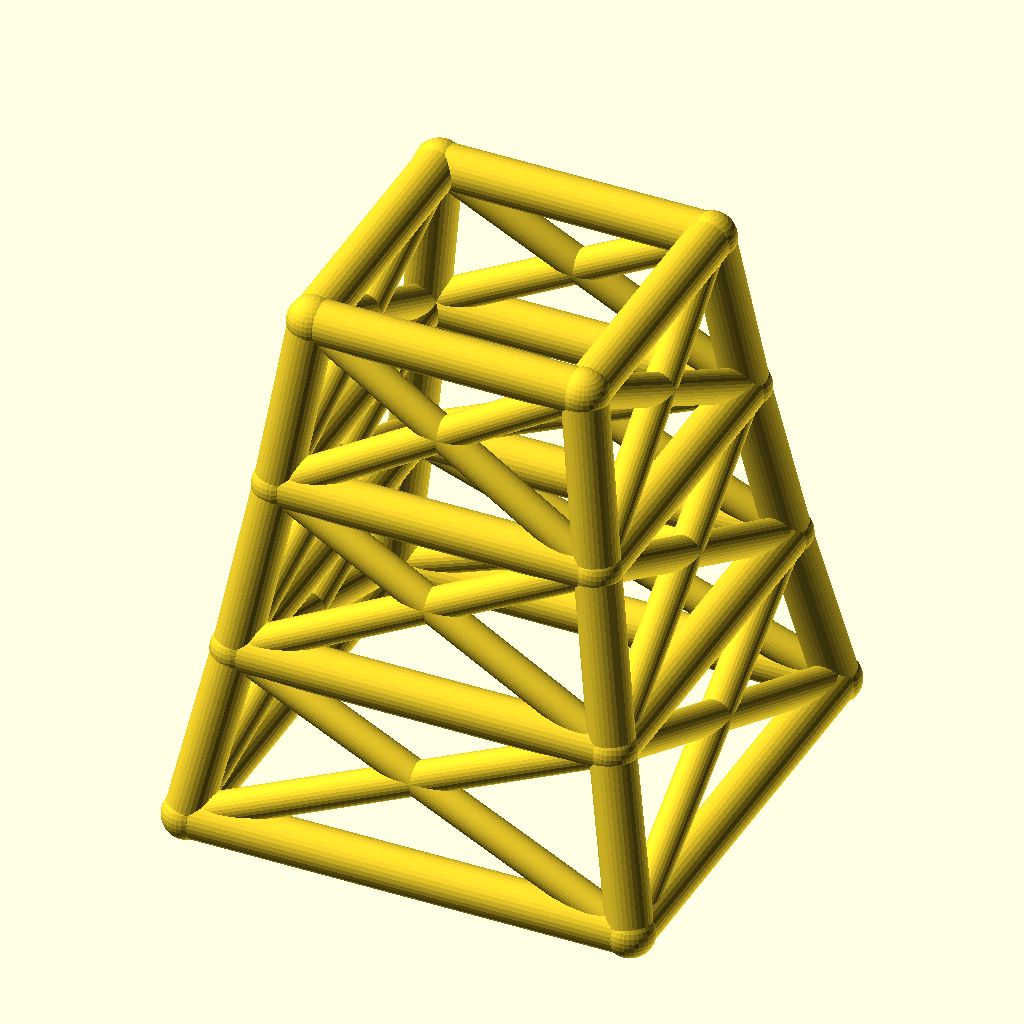
Cell 1: the model at its default parameters.
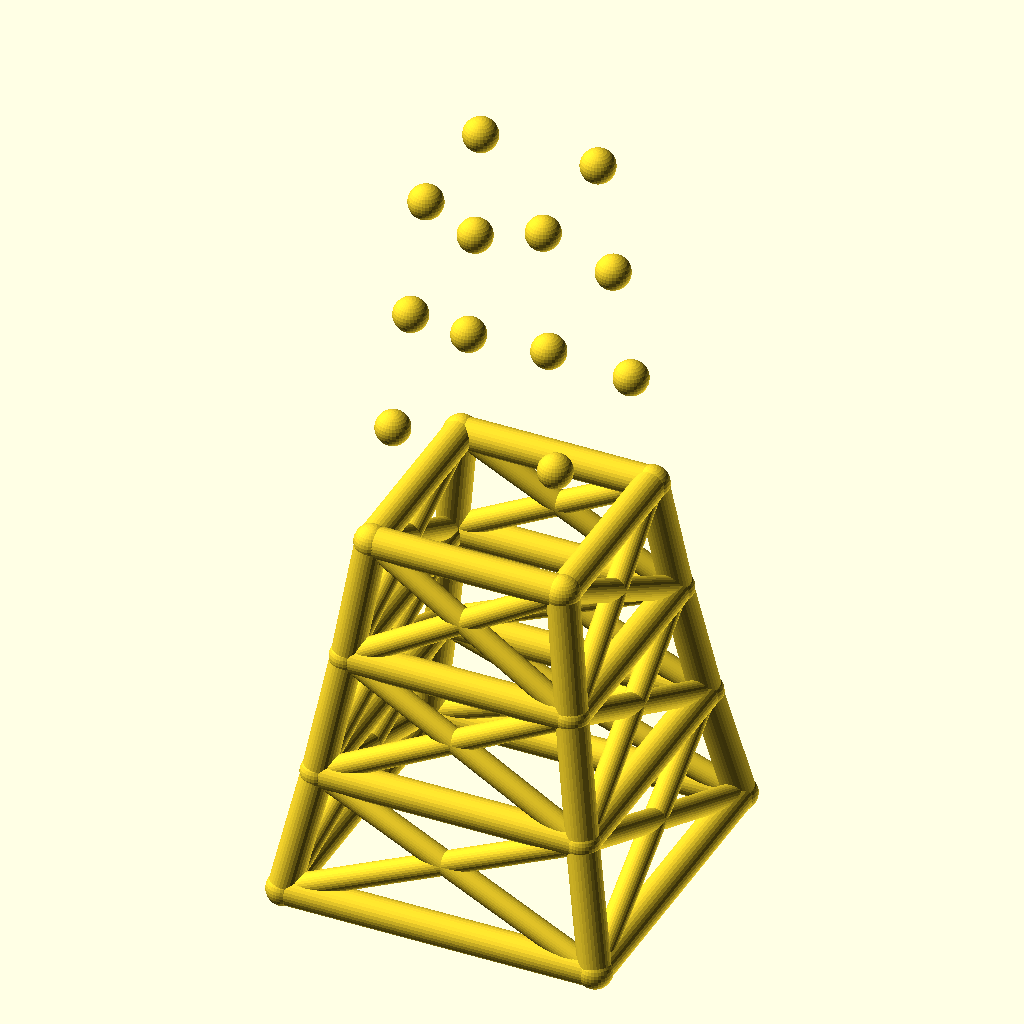
Cell 2 — levels set to 6, the other parameters unchanged.
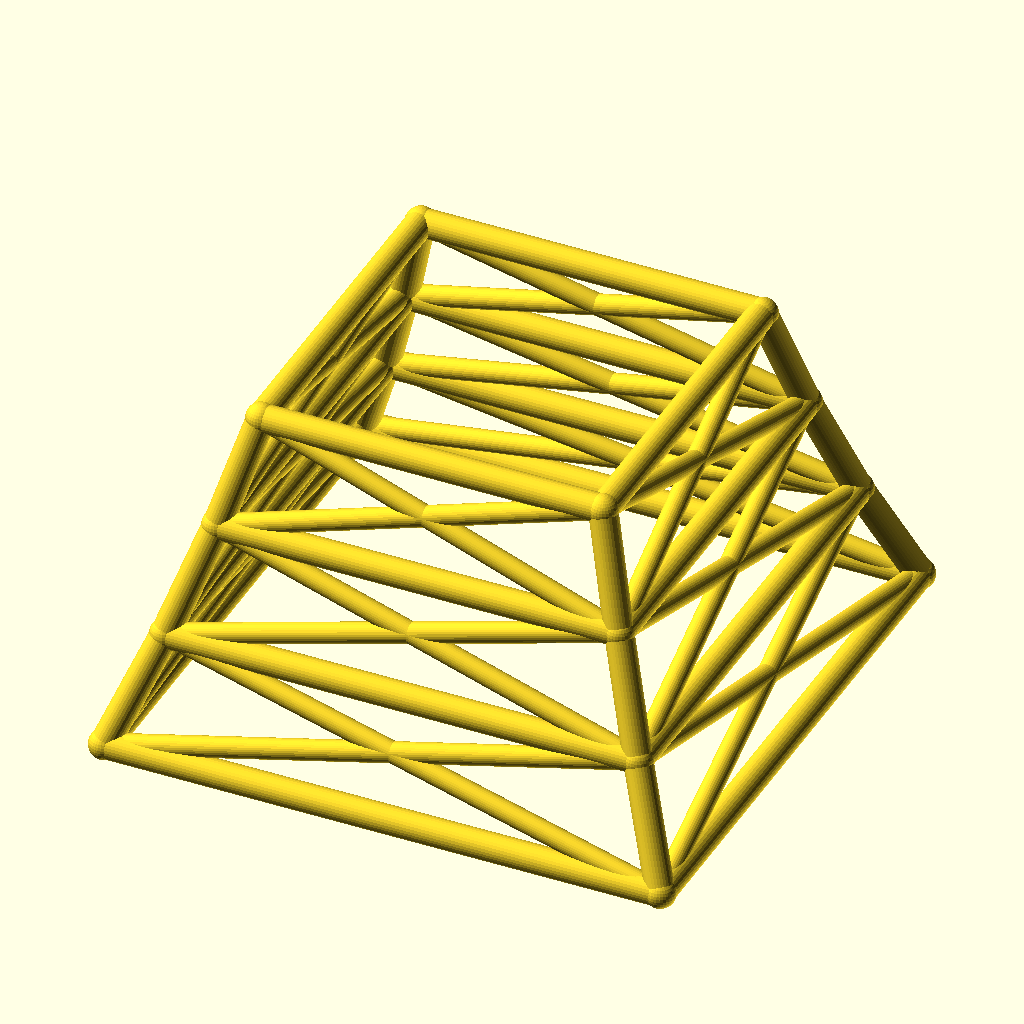
Cell 3: the same model with base_w = 180.
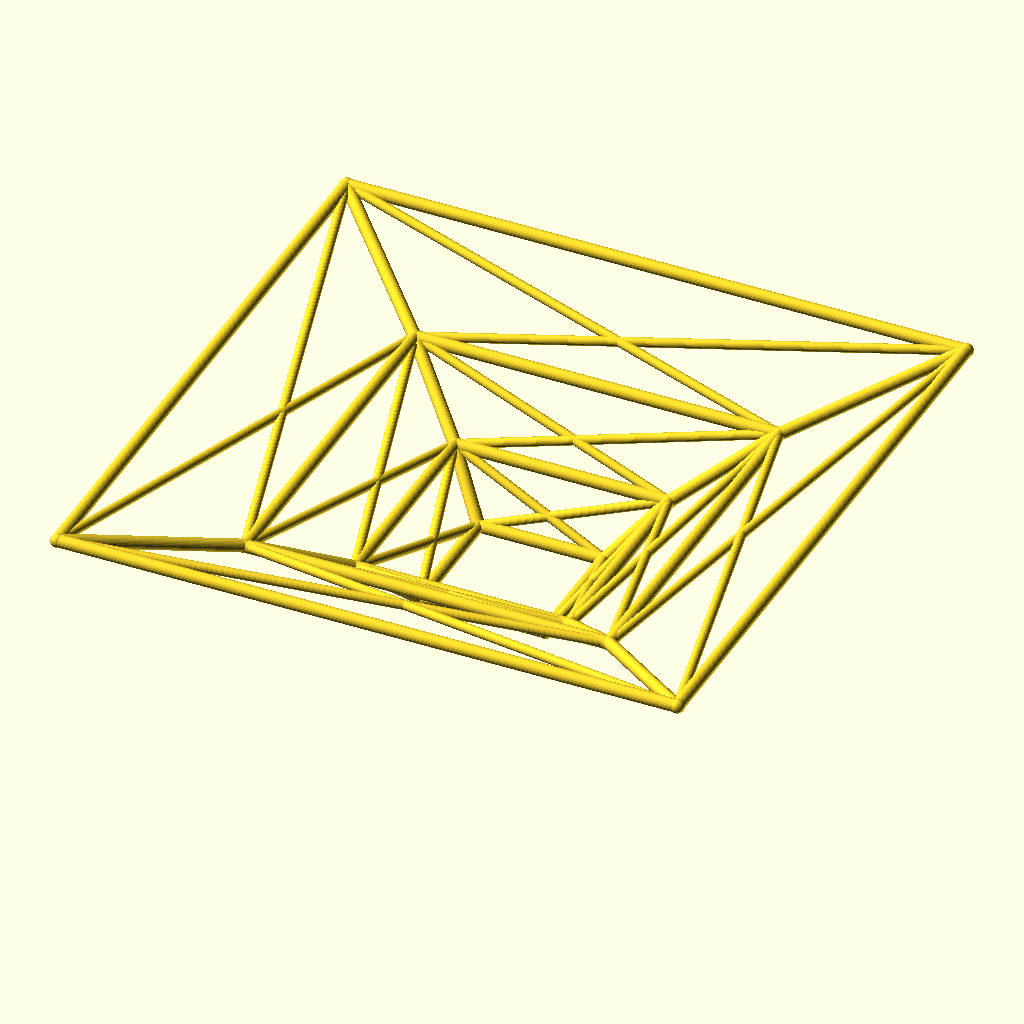
Cell 4: taper = 1.7 (everything else at default).
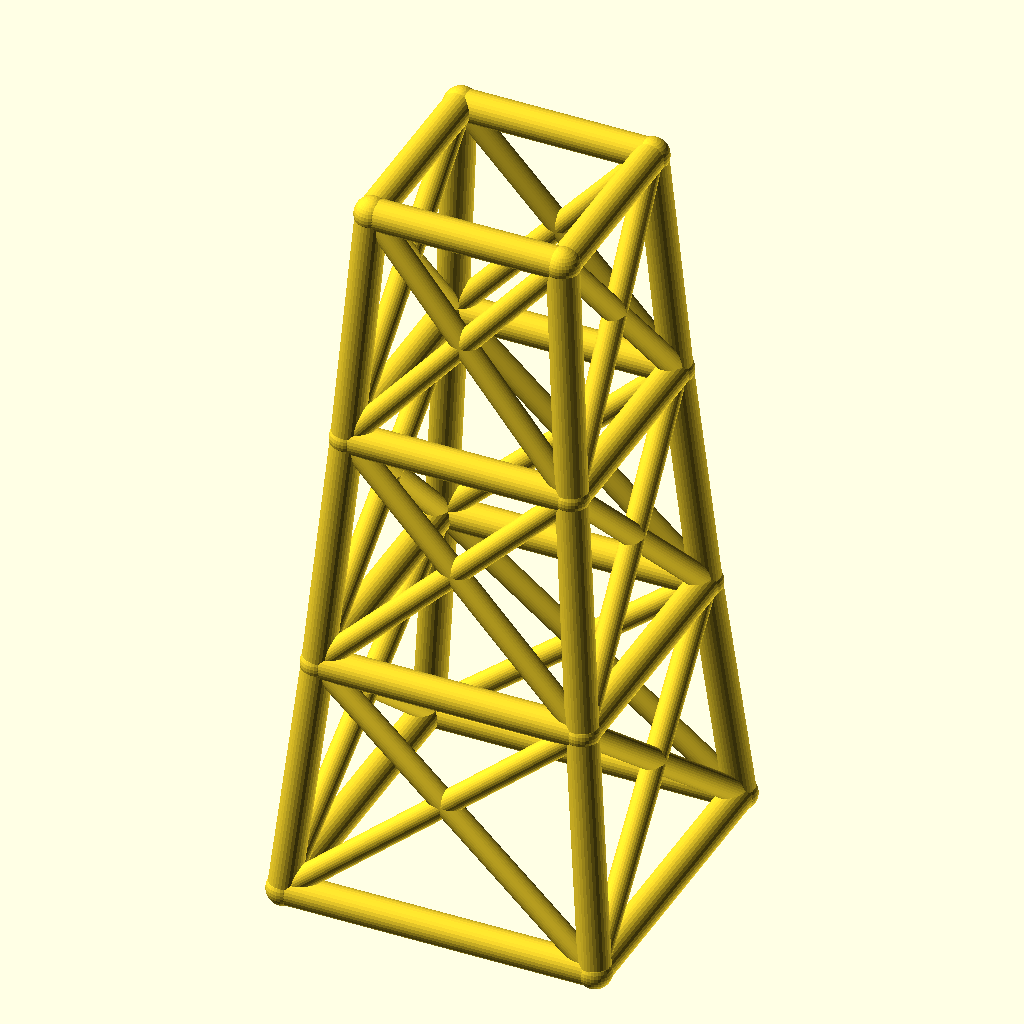
Cell 5: level_h = 70 (everything else at default).
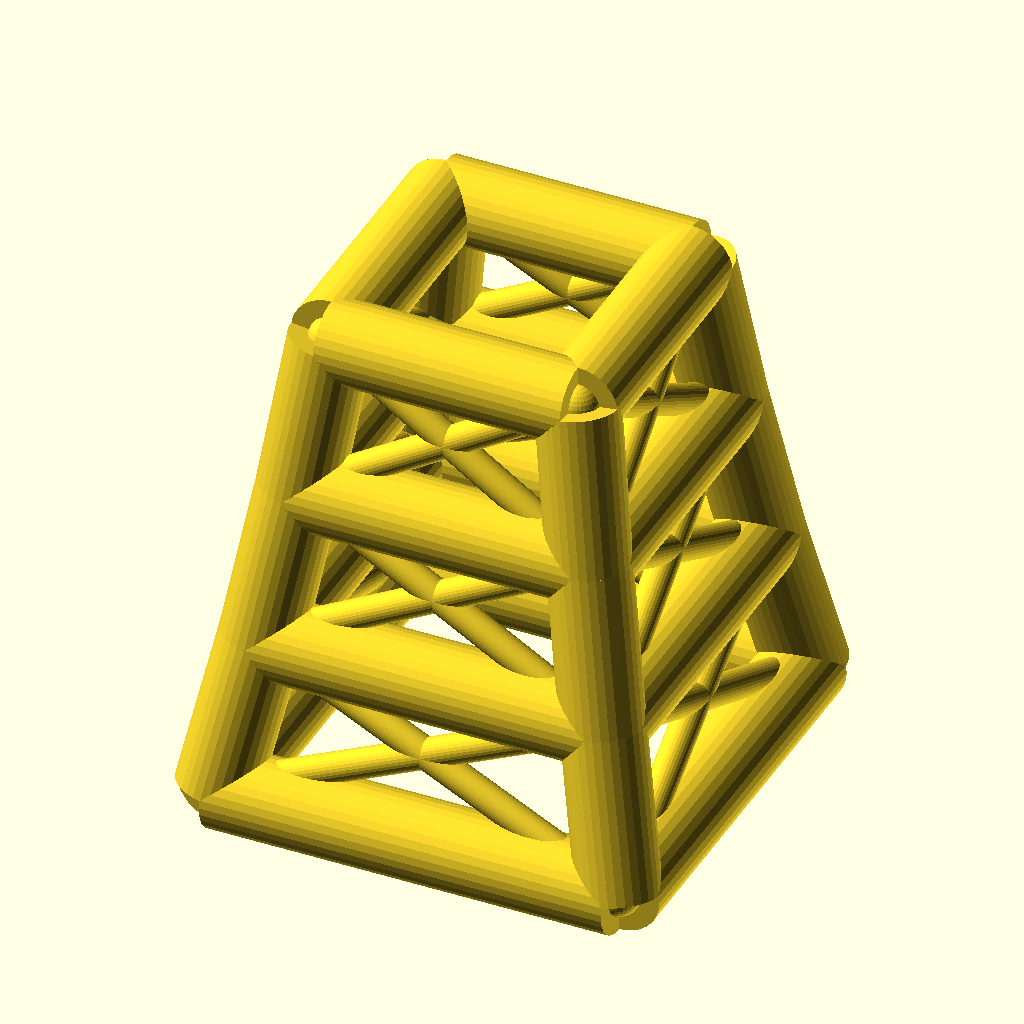
Cell 6: the same model with leg_r = 9.
The same orthographic view direction (rotation 55°, 0°, 25°; colour scheme Cornfield) for every cell, with the view re-fitted per cell, so scale and position can differ between cells.
OpenSCAD source file optional_data/data/wire2/masttowers/scene_0118.scad:
$fn = 32;

// ----------------------------------------------------------------------
// Tapered four-leg tower: 3 levels, base 90 mm, taper 0.85 per level
// ----------------------------------------------------------------------

// --- parameters (mm) ---
levels = 3;               // number of tower levels
base_w = 90;              // bottom ring width (X and Y)
taper = 0.85;             // ring width multiplier per level
level_h = 35;             // height of one level
leg_r = 4.5;              // leg / ring member radius
brace_r = 3.3;            // diagonal brace radius
joint_r = 4.9;            // joint ball radius

bbox_x = base_w + 2 * joint_r;  // overall X, joints included
bbox_y = base_w + 2 * joint_r;  // overall Y, joints included
bbox_z = levels * level_h + 2 * joint_r;  // overall Z, joints included
leg_d = 2 * leg_r;  // leg / ring stock diameter
brace_d = 2 * brace_r;  // brace stock diameter
joint_d = 2 * joint_r;  // joint ball diameter
top_w = base_w * pow(taper, levels);  // width of the top ring
nodes = [for (lvl = [0 : levels], sx = [-1, 1], sy = [-1, 1]) [sx * base_w * pow(taper, lvl) / 2, sy * base_w * pow(taper, lvl) / 2, lvl * level_h]];

module member(a, b, r) {
  /* round stock from joint a to joint b, ends buried in the joint balls */
  d = b - a;
  length = norm(d);
  translate(a) rotate([0, acos(d[2] / length), atan2(d[1], d[0])])
    cylinder(h = length, r = r);
}

module joint(p, r) {
  /* ball at the joint centre, fatter than every member meeting there */
  translate(p) sphere(r = r);
}

/* members - each call is one graph edge */
member(nodes[0], nodes[4], leg_r);
member(nodes[1], nodes[5], leg_r);
member(nodes[2], nodes[6], leg_r);
member(nodes[3], nodes[7], leg_r);
member(nodes[4], nodes[8], leg_r);
member(nodes[5], nodes[9], leg_r);
member(nodes[6], nodes[10], leg_r);
member(nodes[7], nodes[11], leg_r);
member(nodes[8], nodes[12], leg_r);
member(nodes[9], nodes[13], leg_r);
member(nodes[10], nodes[14], leg_r);
member(nodes[11], nodes[15], leg_r);
member(nodes[0], nodes[1], leg_r);
member(nodes[2], nodes[3], leg_r);
member(nodes[0], nodes[2], leg_r);
member(nodes[1], nodes[3], leg_r);
member(nodes[4], nodes[5], leg_r);
member(nodes[6], nodes[7], leg_r);
member(nodes[4], nodes[6], leg_r);
member(nodes[5], nodes[7], leg_r);
member(nodes[8], nodes[9], leg_r);
member(nodes[10], nodes[11], leg_r);
member(nodes[8], nodes[10], leg_r);
member(nodes[9], nodes[11], leg_r);
member(nodes[12], nodes[13], leg_r);
member(nodes[14], nodes[15], leg_r);
member(nodes[12], nodes[14], leg_r);
member(nodes[13], nodes[15], leg_r);
member(nodes[0], nodes[5], brace_r);
member(nodes[1], nodes[4], brace_r);
member(nodes[2], nodes[7], brace_r);
member(nodes[3], nodes[6], brace_r);
member(nodes[0], nodes[6], brace_r);
member(nodes[2], nodes[4], brace_r);
member(nodes[1], nodes[7], brace_r);
member(nodes[3], nodes[5], brace_r);
member(nodes[4], nodes[9], brace_r);
member(nodes[5], nodes[8], brace_r);
member(nodes[6], nodes[11], brace_r);
member(nodes[7], nodes[10], brace_r);
member(nodes[4], nodes[10], brace_r);
member(nodes[6], nodes[8], brace_r);
member(nodes[5], nodes[11], brace_r);
member(nodes[7], nodes[9], brace_r);
member(nodes[8], nodes[13], brace_r);
member(nodes[9], nodes[12], brace_r);
member(nodes[10], nodes[15], brace_r);
member(nodes[11], nodes[14], brace_r);
member(nodes[8], nodes[14], brace_r);
member(nodes[10], nodes[12], brace_r);
member(nodes[9], nodes[15], brace_r);
member(nodes[11], nodes[13], brace_r);

/* joint balls */
for (p = nodes) joint(p, joint_r);
Parameter table extracted from the source (name, type, default, range or options):
levels: number, default 3
base_w: number, default 90
taper: number, default 0.85
level_h: number, default 35
leg_r: number, default 4.5
brace_r: number, default 3.3
joint_r: number, default 4.9
